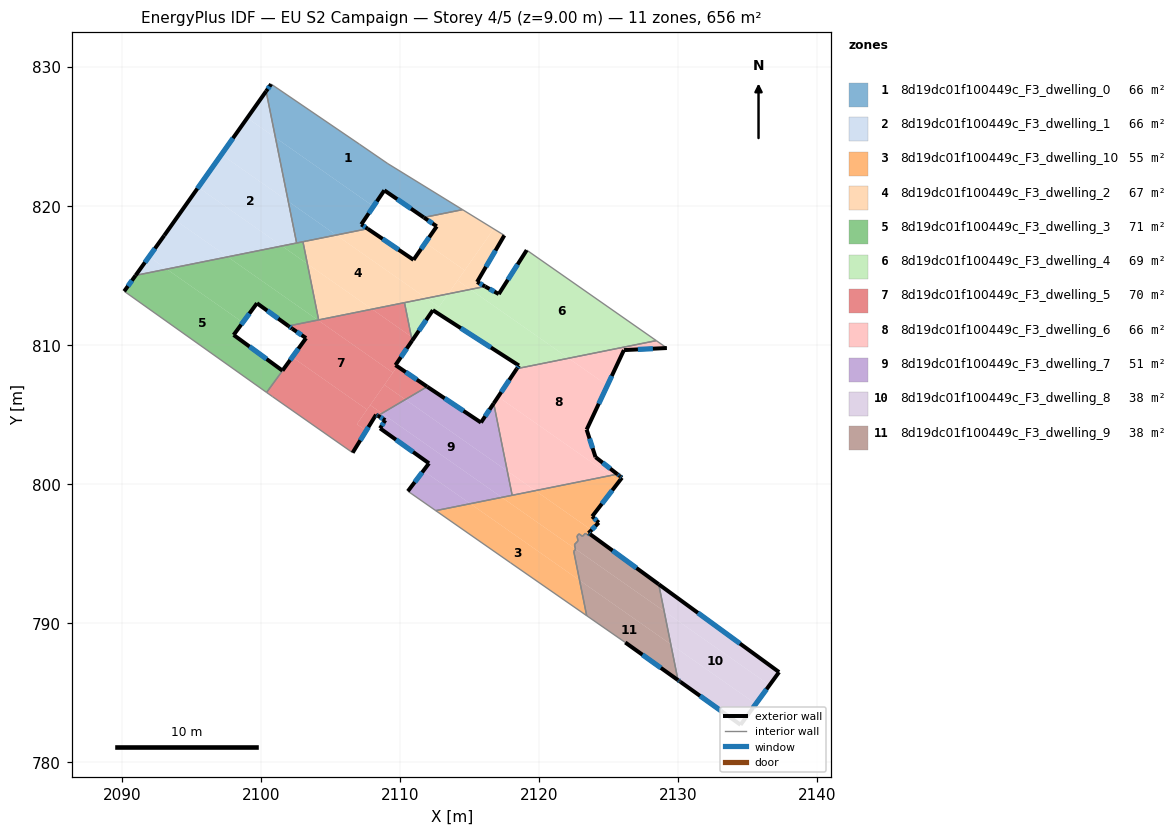
=== STOREY PLAN SPEC (per zone: floor XY polygon, exterior-wall plan segments, windows/doors) ===
zone 1: 8d19dc01f100449c_F3_dwelling_0  (65.6 m²)
  floor: (2109.11, 823.05) (2114.49, 819.74) (2111.70, 819.18) (2108.86, 821.13) (2108.08, 819.98) (2101.03, 824.92) (2100.36, 828.26) (2100.72, 828.77) (2107.07, 824.45)
  floor: (2108.08, 819.98) (2107.20, 818.68) (2107.67, 818.37) (2105.40, 817.92) (2101.95, 820.33) (2101.03, 824.92)
  floor: (2105.40, 817.92) (2103.26, 817.48) (2103.16, 817.46) (2102.56, 817.34) (2101.95, 820.33)
  exterior wall: (2108.86, 821.13) – (2111.70, 819.18)  [3.4 m]
    window: (2109.79, 820.50) – (2110.78, 819.82)  [1.3 m²]
  exterior wall: (2107.20, 818.68) – (2108.86, 821.13)  [3.0 m]
    window: (2107.74, 819.48) – (2108.33, 820.33)  [1.1 m²]
  exterior wall: (2107.67, 818.37) – (2107.20, 818.68)  [0.6 m]
    window: (2107.52, 818.47) – (2107.35, 818.58)  [0.2 m²]
  exterior wall: (2100.72, 828.77) – (2100.36, 828.26)  [0.6 m]
    window: (2100.61, 828.60) – (2100.48, 828.42)  [0.2 m²]
  interior walls: 8
zone 2: 8d19dc01f100449c_F3_dwelling_1  (65.6 m²)
  floor: (2101.95, 820.33) (2102.56, 817.34) (2101.50, 817.13) (2095.48, 821.35) (2097.15, 823.71)
  floor: (2100.36, 828.26) (2101.03, 824.92) (2099.01, 826.34)
  floor: (2093.21, 815.47) (2090.98, 815.02) (2091.94, 816.36)
  floor: (2101.03, 824.92) (2101.95, 820.33) (2097.15, 823.70) (2099.01, 826.34)
  floor: (2101.50, 817.13) (2097.60, 816.35) (2093.82, 819.00) (2095.48, 821.35)
  floor: (2097.60, 816.35) (2093.21, 815.47) (2091.94, 816.36) (2093.04, 817.88) (2093.82, 819.00)
  exterior wall: (2093.04, 817.88) – (2090.98, 815.02)  [3.5 m]
    window: (2092.37, 816.95) – (2091.65, 815.95)  [1.3 m²]
  exterior wall: (2100.36, 828.26) – (2093.04, 817.88)  [12.7 m]
    window: (2097.98, 824.88) – (2095.42, 821.26)  [4.7 m²]
  interior walls: 2
zone 3: 8d19dc01f100449c_F3_dwelling_10  (54.7 m²)
  floor: (2122.91, 793.08) (2123.42, 790.54) (2117.94, 794.34) (2112.56, 798.09) (2115.05, 798.59)
  floor: (2123.76, 796.70) (2123.55, 796.48) (2123.68, 796.39) (2123.57, 796.29) (2123.33, 796.46) (2123.11, 796.25) (2122.87, 796.42) (2122.72, 796.28) (2122.80, 795.92) (2122.54, 795.66) (2122.61, 795.34) (2117.31, 799.05) (2119.72, 799.53)
  floor: (2125.84, 800.55) (2125.95, 800.46) (2125.74, 800.19) (2125.13, 800.62) (2125.62, 800.72) (2125.78, 800.60)
  floor: (2122.61, 795.34) (2122.61, 795.30) (2122.49, 795.17) (2122.91, 793.08) (2115.05, 798.59) (2117.31, 799.05)
  floor: (2125.74, 800.19) (2123.81, 797.68) (2124.28, 797.23) (2123.76, 796.70) (2119.72, 799.53) (2125.13, 800.62)
  exterior wall: (2125.78, 800.60) – (2125.62, 800.72)  [0.2 m]
    window: (2125.73, 800.64) – (2125.67, 800.68)  [0.1 m²]
  exterior wall: (2125.84, 800.55) – (2125.78, 800.60)  [0.1 m]
  exterior wall: (2125.95, 800.46) – (2125.84, 800.55)  [0.1 m]
    window: (2125.92, 800.49) – (2125.88, 800.52)  [0.1 m²]
  exterior wall: (2123.81, 797.68) – (2125.95, 800.46)  [3.5 m]
    window: (2124.51, 798.59) – (2125.26, 799.56)  [1.3 m²]
  exterior wall: (2124.28, 797.23) – (2123.81, 797.68)  [0.7 m]
    window: (2124.13, 797.38) – (2123.97, 797.54)  [0.2 m²]
  exterior wall: (2123.55, 796.48) – (2124.28, 797.23)  [1.0 m]
    window: (2123.79, 796.73) – (2124.05, 796.99)  [0.4 m²]
  exterior wall: (2123.68, 796.39) – (2123.55, 796.48)  [0.2 m]
    window: (2123.64, 796.42) – (2123.59, 796.45)  [0.1 m²]
  interior walls: 14
zone 4: 8d19dc01f100449c_F3_dwelling_2  (66.6 m²)
  floor: (2114.64, 815.38) (2113.46, 813.68) (2111.89, 813.37) (2105.40, 817.92) (2107.67, 818.37) (2110.96, 816.13) (2111.82, 817.36)
  floor: (2116.73, 818.36) (2114.64, 815.38) (2111.82, 817.36) (2112.64, 818.54) (2111.70, 819.18) (2114.49, 819.74)
  floor: (2111.89, 813.37) (2107.98, 812.58) (2103.33, 815.84) (2103.01, 817.43) (2103.26, 817.48) (2105.40, 817.92)
  floor: (2117.49, 817.89) (2115.54, 814.54) (2116.11, 814.22) (2115.05, 814.01) (2114.13, 814.65) (2116.73, 818.36)
  floor: (2107.98, 812.58) (2104.39, 811.86) (2104.14, 811.81) (2103.33, 815.84)
  floor: (2115.05, 814.01) (2113.46, 813.68) (2114.13, 814.65)
  exterior wall: (2110.96, 816.13) – (2107.67, 818.37)  [4.0 m]
    window: (2109.89, 816.86) – (2108.74, 817.64)  [1.5 m²]
  exterior wall: (2112.64, 818.54) – (2110.96, 816.13)  [2.9 m]
    window: (2112.09, 817.76) – (2111.51, 816.92)  [1.1 m²]
  exterior wall: (2111.70, 819.18) – (2112.64, 818.54)  [1.1 m]
    window: (2112.01, 818.97) – (2112.33, 818.75)  [0.4 m²]
  exterior wall: (2115.54, 814.54) – (2117.49, 817.89)  [3.9 m]
    window: (2116.17, 815.63) – (2116.86, 816.80)  [1.4 m²]
  exterior wall: (2116.11, 814.22) – (2115.54, 814.54)  [0.7 m]
    window: (2115.93, 814.32) – (2115.72, 814.44)  [0.2 m²]
  interior walls: 8
zone 5: 8d19dc01f100449c_F3_dwelling_3  (70.9 m²)
  floor: (2103.33, 815.84) (2104.14, 811.81) (2104.08, 811.80) (2097.60, 816.35) (2101.50, 817.13)
  floor: (2098.69, 811.63) (2098.03, 810.73) (2101.54, 808.16) (2100.40, 806.60) (2090.16, 813.87) (2090.98, 815.02) (2093.21, 815.47)
  floor: (2103.01, 817.43) (2103.33, 815.84) (2101.50, 817.13)
  floor: (2104.08, 811.80) (2101.97, 811.38) (2099.70, 813.01) (2098.69, 811.63) (2093.21, 815.47) (2097.60, 816.35)
  floor: (2101.54, 808.16) (2100.40, 806.60) (2101.54, 808.16) (2098.03, 810.73)
  exterior wall: (2090.98, 815.02) – (2090.16, 813.87)  [1.4 m]
    window: (2090.71, 814.64) – (2090.42, 814.24)  [0.5 m²]
  exterior wall: (2099.70, 813.01) – (2101.97, 811.38)  [2.8 m]
    window: (2100.44, 812.48) – (2101.23, 811.91)  [1.0 m²]
  exterior wall: (2098.03, 810.73) – (2099.70, 813.01)  [2.8 m]
    window: (2098.57, 811.47) – (2099.16, 812.27)  [1.0 m²]
  exterior wall: (2101.54, 808.16) – (2098.03, 810.73)  [4.4 m]
    window: (2100.40, 809.00) – (2099.17, 809.90)  [1.6 m²]
  interior walls: 6
zone 6: 8d19dc01f100449c_F3_dwelling_4  (69.2 m²)
  floor: (2128.42, 810.32) (2122.11, 809.05) (2115.05, 814.01) (2116.11, 814.22) (2117.09, 813.67) (2119.10, 816.83)
  floor: (2113.46, 813.68) (2112.79, 812.74) (2111.89, 813.37)
  floor: (2122.11, 809.05) (2118.39, 808.31) (2118.54, 808.53) (2112.55, 812.39) (2113.46, 813.68) (2115.05, 814.01)
  floor: (2112.79, 812.74) (2112.55, 812.39) (2112.35, 812.51) (2110.97, 810.49) (2110.81, 810.60) (2110.31, 813.05) (2111.89, 813.37)
  floor: (2110.97, 810.49) (2110.86, 810.32) (2110.81, 810.60)
  exterior wall: (2112.35, 812.51) – (2118.54, 808.53)  [7.4 m]
    window: (2114.37, 811.22) – (2116.53, 809.83)  [2.7 m²]
  exterior wall: (2110.86, 810.32) – (2112.35, 812.51)  [2.7 m]
    window: (2111.35, 811.03) – (2111.87, 811.80)  [1.0 m²]
  exterior wall: (2117.09, 813.67) – (2116.11, 814.22)  [1.1 m]
    window: (2116.78, 813.85) – (2116.43, 814.04)  [0.4 m²]
  exterior wall: (2119.10, 816.83) – (2117.09, 813.67)  [3.7 m]
    window: (2118.45, 815.80) – (2117.75, 814.70)  [1.4 m²]
  exterior wall: (2118.54, 808.53) – (2118.39, 808.31)  [0.3 m]
    window: (2118.50, 808.46) – (2118.44, 808.38)  [0.1 m²]
  interior walls: 4
zone 7: 8d19dc01f100449c_F3_dwelling_5  (69.9 m²)
  floor: (2109.48, 808.02) (2107.62, 805.36) (2102.24, 809.13) (2103.23, 810.50) (2102.23, 811.18) (2101.97, 811.38) (2104.08, 811.80)
  floor: (2110.81, 810.60) (2110.86, 810.32) (2109.67, 808.56) (2109.80, 808.47) (2109.48, 808.02) (2104.08, 811.80) (2104.14, 811.81) (2107.98, 812.58)
  floor: (2110.38, 806.09) (2108.69, 805.09) (2107.85, 805.69) (2108.87, 807.14)
  floor: (2110.31, 813.05) (2110.81, 810.60) (2107.98, 812.58)
  floor: (2111.94, 807.01) (2110.38, 806.09) (2108.87, 807.14) (2109.80, 808.47)
  floor: (2107.62, 805.36) (2106.89, 804.32) (2107.56, 803.84) (2106.58, 802.26) (2100.82, 806.29) (2100.40, 806.59) (2101.54, 808.17) (2102.24, 809.13)
  floor: (2108.69, 805.09) (2108.40, 804.92) (2108.27, 805.00) (2107.56, 803.84) (2106.89, 804.32) (2107.85, 805.69)
  exterior wall: (2106.58, 802.26) – (2108.27, 805.00)  [3.2 m]
    window: (2107.13, 803.15) – (2107.72, 804.11)  [1.2 m²]
  exterior wall: (2103.23, 810.50) – (2101.54, 808.17)  [2.9 m]
    window: (2102.68, 809.74) – (2102.09, 808.93)  [1.1 m²]
  exterior wall: (2102.23, 811.18) – (2103.23, 810.50)  [1.2 m]
    window: (2102.56, 810.96) – (2102.91, 810.72)  [0.4 m²]
  exterior wall: (2101.97, 811.38) – (2102.23, 811.18)  [0.3 m]
    window: (2102.05, 811.31) – (2102.15, 811.25)  [0.1 m²]
  exterior wall: (2109.67, 808.56) – (2110.86, 810.32)  [2.1 m]
    window: (2110.05, 809.13) – (2110.47, 809.75)  [0.8 m²]
  exterior wall: (2111.95, 807.01) – (2109.67, 808.56)  [2.8 m]
    window: (2111.20, 807.52) – (2110.41, 808.06)  [1.0 m²]
  exterior wall: (2108.27, 805.00) – (2108.40, 804.92)  [0.2 m]
    window: (2108.31, 804.97) – (2108.36, 804.94)  [0.1 m²]
  interior walls: 8
zone 8: 8d19dc01f100449c_F3_dwelling_6  (65.6 m²)
  floor: (2124.90, 807.10) (2123.41, 803.92) (2124.05, 801.94) (2125.62, 800.72) (2125.13, 800.62) (2117.05, 806.29) (2118.39, 808.31) (2122.11, 809.05)
  floor: (2125.13, 800.62) (2119.72, 799.53) (2117.71, 800.94) (2116.73, 805.81) (2117.05, 806.29)
  floor: (2129.18, 809.79) (2126.09, 809.64) (2124.90, 807.10) (2122.11, 809.05) (2128.42, 810.32)
  floor: (2119.72, 799.53) (2118.06, 799.20) (2117.71, 800.94)
  exterior wall: (2126.09, 809.64) – (2129.18, 809.79)  [3.1 m]
    window: (2127.10, 809.69) – (2128.18, 809.74)  [1.1 m²]
  exterior wall: (2123.41, 803.92) – (2126.09, 809.64)  [6.3 m]
    window: (2124.29, 805.78) – (2125.22, 807.78)  [2.3 m²]
  exterior wall: (2124.05, 801.94) – (2123.41, 803.92)  [2.1 m]
    window: (2123.85, 802.59) – (2123.62, 803.28)  [0.8 m²]
  exterior wall: (2125.62, 800.72) – (2124.05, 801.94)  [2.0 m]
    window: (2125.11, 801.12) – (2124.56, 801.54)  [0.7 m²]
  exterior wall: (2118.39, 808.31) – (2116.73, 805.81)  [3.0 m]
    window: (2117.85, 807.49) – (2117.27, 806.62)  [1.1 m²]
  interior walls: 4
zone 9: 8d19dc01f100449c_F3_dwelling_7  (51.3 m²)
  floor: (2117.71, 800.94) (2118.06, 799.20) (2117.31, 799.05) (2108.69, 805.09) (2110.38, 806.09)
  floor: (2115.05, 798.59) (2112.56, 798.09) (2110.56, 799.49) (2111.67, 800.96)
  floor: (2116.73, 805.81) (2117.71, 800.94) (2110.38, 806.09) (2111.95, 807.01) (2115.81, 804.43)
  floor: (2117.31, 799.05) (2115.05, 798.59) (2111.67, 800.96) (2112.08, 801.50) (2108.56, 804.02) (2108.93, 804.60) (2108.40, 804.92) (2108.69, 805.09)
  exterior wall: (2112.08, 801.50) – (2110.56, 799.49)  [2.5 m]
    window: (2111.58, 800.85) – (2111.05, 800.15)  [0.9 m²]
  exterior wall: (2108.56, 804.02) – (2112.08, 801.50)  [4.3 m]
    window: (2109.70, 803.20) – (2110.93, 802.32)  [1.6 m²]
  exterior wall: (2108.93, 804.60) – (2108.56, 804.02)  [0.7 m]
    window: (2108.81, 804.41) – (2108.68, 804.21)  [0.3 m²]
  exterior wall: (2108.40, 804.92) – (2108.93, 804.60)  [0.6 m]
    window: (2108.57, 804.82) – (2108.76, 804.70)  [0.2 m²]
  exterior wall: (2115.81, 804.43) – (2111.95, 807.01)  [4.6 m]
    window: (2114.56, 805.27) – (2113.20, 806.17)  [1.7 m²]
  exterior wall: (2116.73, 805.81) – (2115.81, 804.43)  [1.7 m]
    window: (2116.43, 805.36) – (2116.11, 804.88)  [0.6 m²]
  interior walls: 4
zone 10: 8d19dc01f100449c_F3_dwelling_8  (38.4 m²)
  floor: (2135.58, 784.20) (2134.48, 782.69) (2130.16, 785.78) (2130.10, 785.82) (2129.98, 785.91) (2129.47, 788.48)
  floor: (2137.25, 786.48) (2136.57, 785.55) (2128.99, 790.86) (2128.60, 792.80)
  floor: (2137.25, 786.48) (2135.58, 784.20) (2129.47, 788.48) (2128.99, 790.86) (2136.57, 785.55)
  exterior wall: (2130.10, 785.82) – (2130.16, 785.78)  [0.1 m]
  exterior wall: (2129.98, 785.91) – (2130.10, 785.82)  [0.1 m]
    window: (2130.02, 785.88) – (2130.07, 785.85)  [0.1 m²]
  exterior wall: (2137.25, 786.48) – (2128.60, 792.80)  [10.7 m]
    window: (2134.44, 788.54) – (2131.41, 790.74)  [3.9 m²]
  exterior wall: (2134.48, 782.69) – (2137.25, 786.48)  [4.7 m]
    window: (2135.38, 783.92) – (2136.35, 785.25)  [1.7 m²]
  exterior wall: (2130.16, 785.78) – (2134.48, 782.69)  [5.3 m]
    window: (2131.57, 784.77) – (2133.08, 783.70)  [1.9 m²]
  interior walls: 1
zone 11: 8d19dc01f100449c_F3_dwelling_9  (38.0 m²)
  floor: (2129.47, 788.48) (2129.98, 785.91) (2126.19, 788.61) (2123.42, 790.54) (2122.91, 793.08)
  floor: (2128.99, 790.86) (2129.47, 788.48) (2122.91, 793.08) (2122.49, 795.17) (2122.61, 795.30) (2122.61, 795.34)
  floor: (2128.60, 792.80) (2128.99, 790.86) (2122.61, 795.34) (2122.54, 795.66) (2122.80, 795.92) (2122.72, 796.28) (2122.87, 796.42) (2123.11, 796.25) (2123.33, 796.46) (2123.57, 796.29) (2123.68, 796.39)
  exterior wall: (2128.60, 792.80) – (2123.68, 796.39)  [6.1 m]
    window: (2127.00, 793.97) – (2125.28, 795.22)  [2.2 m²]
  exterior wall: (2126.19, 788.61) – (2129.98, 785.91)  [4.7 m]
    window: (2127.43, 787.73) – (2128.75, 786.79)  [1.7 m²]
  interior walls: 12

=== DERIVED (storey summary) ===
Building: EU S2 Campaign
Storey: 4 of 5  (floor level z = 9.00 m)
Storey gross floor area: 655.7 m²
Zones on this storey: 11
  - 8d19dc01f100449c_F3_dwelling_0: floor 65.6 m²; exterior wall 7.6 m (22.8 m²); 4 window(s) 2.8 m²; WWR 12.2%
  - 8d19dc01f100449c_F3_dwelling_1: floor 65.6 m²; exterior wall 16.2 m (48.7 m²); 2 window(s) 6.0 m²; WWR 12.2%
  - 8d19dc01f100449c_F3_dwelling_10: floor 54.7 m²; exterior wall 5.8 m (17.3 m²); 6 window(s) 2.1 m²; WWR 12.1%
  - 8d19dc01f100449c_F3_dwelling_2: floor 66.6 m²; exterior wall 12.6 m (37.8 m²); 5 window(s) 4.6 m²; WWR 12.2%
  - 8d19dc01f100449c_F3_dwelling_3: floor 70.9 m²; exterior wall 11.4 m (34.2 m²); 4 window(s) 4.2 m²; WWR 12.2%
  - 8d19dc01f100449c_F3_dwelling_4: floor 69.2 m²; exterior wall 15.1 m (45.4 m²); 5 window(s) 5.6 m²; WWR 12.2%
  - 8d19dc01f100449c_F3_dwelling_5: floor 69.9 m²; exterior wall 12.7 m (38.0 m²); 7 window(s) 4.6 m²; WWR 12.2%
  - 8d19dc01f100449c_F3_dwelling_6: floor 65.6 m²; exterior wall 16.5 m (49.4 m²); 5 window(s) 6.0 m²; WWR 12.2%
  - 8d19dc01f100449c_F3_dwelling_7: floor 51.3 m²; exterior wall 14.5 m (43.4 m²); 6 window(s) 5.3 m²; WWR 12.2%
  - 8d19dc01f100449c_F3_dwelling_8: floor 38.4 m²; exterior wall 20.9 m (62.8 m²); 4 window(s) 7.6 m²; WWR 12.2%
  - 8d19dc01f100449c_F3_dwelling_9: floor 38.0 m²; exterior wall 10.8 m (32.3 m²); 2 window(s) 3.9 m²; WWR 12.2%
Zone adjacency (shared interzone walls):
  - 8d19dc01f100449c_F3_dwelling_0 ↔ 8d19dc01f100449c_F3_dwelling_1
  - 8d19dc01f100449c_F3_dwelling_0 ↔ 8d19dc01f100449c_F3_dwelling_2
  - 8d19dc01f100449c_F3_dwelling_0 ↔ 8d19dc01f100449c_F3_dwelling_3
  - 8d19dc01f100449c_F3_dwelling_1 ↔ 8d19dc01f100449c_F3_dwelling_3
  - 8d19dc01f100449c_F3_dwelling_10 ↔ 8d19dc01f100449c_F3_dwelling_6
  - 8d19dc01f100449c_F3_dwelling_10 ↔ 8d19dc01f100449c_F3_dwelling_7
  - 8d19dc01f100449c_F3_dwelling_10 ↔ 8d19dc01f100449c_F3_dwelling_9
  - 8d19dc01f100449c_F3_dwelling_2 ↔ 8d19dc01f100449c_F3_dwelling_3
  - 8d19dc01f100449c_F3_dwelling_2 ↔ 8d19dc01f100449c_F3_dwelling_4
  - 8d19dc01f100449c_F3_dwelling_2 ↔ 8d19dc01f100449c_F3_dwelling_5
  - 8d19dc01f100449c_F3_dwelling_3 ↔ 8d19dc01f100449c_F3_dwelling_5
  - 8d19dc01f100449c_F3_dwelling_4 ↔ 8d19dc01f100449c_F3_dwelling_5
  - 8d19dc01f100449c_F3_dwelling_4 ↔ 8d19dc01f100449c_F3_dwelling_6
  - 8d19dc01f100449c_F3_dwelling_5 ↔ 8d19dc01f100449c_F3_dwelling_7
  - 8d19dc01f100449c_F3_dwelling_6 ↔ 8d19dc01f100449c_F3_dwelling_7
  - 8d19dc01f100449c_F3_dwelling_8 ↔ 8d19dc01f100449c_F3_dwelling_9